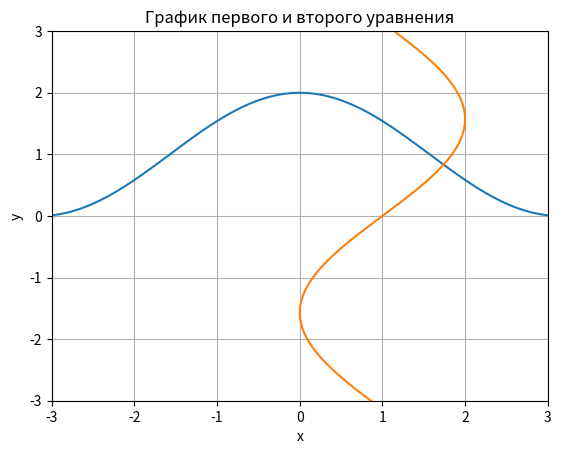

Reproduce this figure in Python. (Note: this script raises an exception after producing the figure.)
import numpy as np, matplotlib.pyplot as plt


def function_fi(x1, x2):
    return np.cos(x2) + 1, np.sin(x1) + 1

def function_f(x1,x2):
    return x1 - np.cos(x2) - 1, x2 - np.sin(x1) - 1

def df1x1(x1, x2):
    return 1.0


def df1x2(x1, x2):
    return np.sin(x2)


def df2x1(x1, x2):
    return -np.cos(x1)


def df2x2(x1, x2):
    return 1.0


def detA1(x1,x2):
    return function_f(x1, x2)[0] * df2x2(x1, x2) - function_f(x1, x2)[1] * df1x2(x1, x2)


def detA2(x1,x2):
    return df1x1(x1, x2) * function_f(x1, x2)[1] - df2x1(x1, x2) * function_f(x1, x2)[0]


def detJ(x1,x2):
    return df1x1(x1, x2) * df2x2(x1, x2) - df2x1(x1, x2) * df1x2(x1, x2)


def norm(b):
    max = 0
    for i in range(len(b)):
        if b[i] > max:
            max = b[i]
    return max


def simple_iter(e, q, a, b):
    roots0 = [a, a]
    roots1 = [function_fi(a, a)[0], function_fi(a, a)[1]]
    error = []
    for i in range(len(roots1)):
        error.append(abs(roots0[i] - roots1[i]))
    while q / (1 - q) * norm(error) > e:
        roots0[0] = roots1[0]
        roots1[0] = function_fi(roots1[0], roots1[1])[0]
        roots0[1] = roots1[1]
        roots1[1] = function_fi(roots1[0], roots1[1])[1]
        for i in range(len(error)):
            error[i] = abs(roots0[i] - roots1[i])
    roots1.reverse()
    return roots1


def newton_method(e, a, b):
    roots0 = [a, a]
    roots1 = [function_f((a + b) / 2, (a + b) / 2)[0], function_f((a + b) / 2, (a + b) / 2)[1]]
    error = []
    for i in range(len(roots1)):
        error.append(abs(roots0[i] - roots1[i]))
    while norm(error) > e: 
        x1 = detA1(roots1[0], roots1[1]) / detJ(roots1[0], roots1[1])
        x2 = detA2(roots1[0], roots1[1]) / detJ(roots1[0], roots1[1])
        roots0[0] = roots1[0]
        roots0[1] = roots1[1]
        roots1[0] -= x1
        roots1[1] -= x2
        for i in range(len(error)):
            error[i] = abs(roots1[i] - roots0[i])
    roots1.reverse()
    return roots1


def main():
    e = 0.0001
    q = 0.2
    plt.title("График первого и второго уравнения") 
    plt.xlabel("x") 
    plt.ylabel("y")
    plt.grid()
    plt.axis([-3, 3, -3, 3])
    x1 = np.arange(-10, 10, 0.1)
    x2 = np.arange(-10, 10, 0.1)
    y = function_fi(x1, x2)
    plt.plot(x1, y[0], y[1], x2)
    plt.show()

    print("Введите границы отрезка, на котором производится поиск корня:")
    a, b = map(float, input().split(' '))
    
    print("Методом простых итераций:\n"
          "Корнем уравнения в области от ", a, " до ", b,  "является ", np.around(simple_iter(e, q, a , b), 3))
    print("Методом Нюьтона:\n"
          "Корнем уравнения в области от ", a, " до ", b, "является ", np.around(newton_method(e ,a, b), 3))

main()